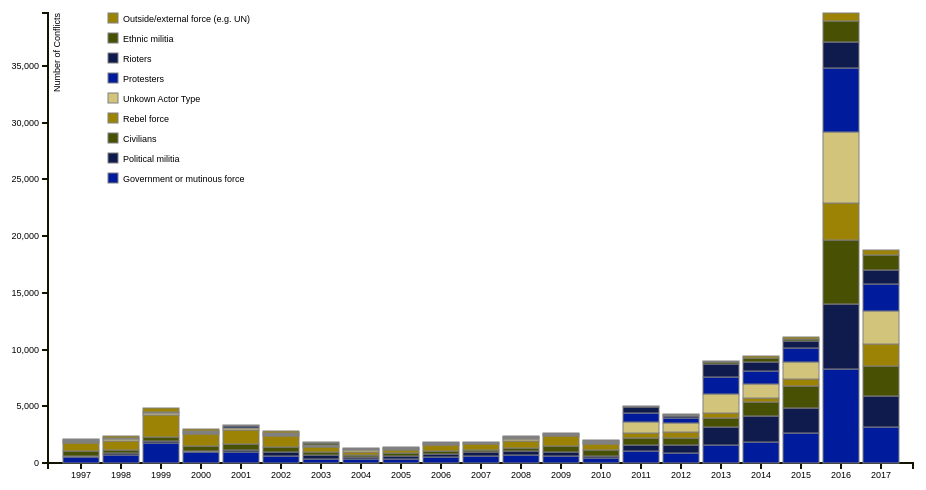
D3 v3 page, settled after 360 driven frames (6 s of simulated time); the page loaded 1 data file(s).


    var _gaq = _gaq || [];
    _gaq.push(['_setAccount', 'UA-45101494-1']);
    _gaq.push(['_setDomainName', 'delimited.io']);
    _gaq.push(['_trackPageview']);
    (function() {
        var ga = document.createElement('script'); ga.type = 'text/javascript'; ga.async = true;
        ga.src = ('https:' == document.location.protocol ? 'https://ssl' : 'http://www') + '.google-analytics.com/ga.js';
        var s = document.getElementsByTagName('script')[0]; s.parentNode.insertBefore(ga, s);
    })();
    

      var margin = {top: 20, right: 55, bottom: 30, left: 80},
          width  = 1000 - margin.left - margin.right,
          height = 500  - margin.top  - margin.bottom;

      var x = d3.scale.ordinal()
          .rangeRoundBands([0, width], .1);

      var y = d3.scale.linear()
          .rangeRound([height, 0]);

      var xAxis = d3.svg.axis()
          .scale(x)
          .orient("bottom");

      var yAxis = d3.svg.axis()
          .scale(y)
          .orient("left");

      var color = d3.scale.ordinal()
          .range(["#001c9c","#101b4d","#475003","#9c8305","#d3c47c"]);

      var svg = d3.select("body").append("svg")
          .attr("width",  width  + margin.left + margin.right)
          .attr("height", height + margin.top  + margin.bottom)
        .append("g")
          .attr("transform", "translate(" + margin.left + "," + margin.top + ")");

      d3.csv("data.csv", function (error, data) {

        var labelVar = 'Year';
        var varNames = d3.keys(data[0]).filter(function (key) { return key !== labelVar;});
        color.domain(varNames);

        data.forEach(function (d) {
          var y0 = 0;
          d.mapping = varNames.map(function (name) {
            return {
              name: name,
              label: d[labelVar],
              y0: y0,
              y1: y0 += +d[name]
            };
          });
          d.total = d.mapping[d.mapping.length - 1].y1;
        });

        x.domain(data.map(function (d) { return d.Year; }));
        y.domain([0, d3.max(data, function (d) { return d.total; })]);

        svg.append("g")
            .attr("class", "x axis")
            .attr("transform", "translate(0," + height + ")")
            .call(xAxis);

        svg.append("g")
            .attr("class", "y axis")
            .call(yAxis)
          .append("text")
            .attr("transform", "rotate(-90)")
            .attr("y", 6)
            .attr("dy", ".71em")
            .style("text-anchor", "end")
            .text("Number of Conflicts");

        var selection = svg.selectAll(".series")
            .data(data)
          .enter().append("g")
            .attr("class", "series")
            .attr("transform", function (d) { return "translate(" + x(d.Year) + ",0)"; });

        selection.selectAll("rect")
          .data(function (d) { return d.mapping; })
        .enter().append("rect")
          .attr("width", x.rangeBand())
          .attr("y", function (d) { return y(d.y1); })
          .attr("height", function (d) { return y(d.y0) - y(d.y1); })
          .style("fill", function (d) { return color(d.name); })
          .style("stroke", "grey")
          .on("mouseover", function (d) { showPopover.call(this, d); })
          .on("mouseout",  function (d) { removePopovers(); })

        var legend = svg.selectAll(".legend")
            .data(varNames.slice().reverse())
          .enter().append("g")
            .attr("class", "legend")
            .attr("transform", function (d, i) { return "translate(55," + i * 20 + ")"; });

        legend.append("rect")
            .attr("x", 5)
            .attr("width", 10)
            .attr("height", 10)
            .style("fill", color)
            .style("stroke", "grey");

        legend.append("text")
            .attr("x", 20)
            .attr("y", 6)
            .attr("dy", ".35em")
            .style("text-anchor", "beginning")
            .text(function (d) { return d; });

        function removePopovers () {
          $('.popover').each(function() {
            $(this).remove();
          });
        }

        function showPopover (d) {
          $(this).popover({
            title: d.name,
            placement: 'auto top',
            container: 'body',
            trigger: 'manual',
            html : true,
            content: function() {
              return "Year: " + d.label +
                     "<br/>Conflicts: " + d3.format(",")(d.value ? d.value: d.y1 - d.y0); }
          });
          $(this).popover('show')
        }
      });
    

### data: data.csv
Year, Government or mutinous force, Political militia, Civilians, Rebel force, Unkown Actor Type, Protesters, Rioters, Ethnic militia, Outside/external force (e.g. UN)
1997, 516, 138, 400, 669, 150, 89, 22, 10, 94
1998, 748, 95, 306, 826, 160, 30, 16, 8, 159
1999, 1800, 116, 332, 2009, 174, 55, 17, 26, 303
2000, 971, 123, 360, 1124, 91, 59, 40, 68, 160
2001, 935, 216, 549, 1202, 152, 54, 120, 57, 85
2002, 623, 313, 435, 969, 135, 74, 66, 57, 114
2003, 333, 328, 280, 483, 82, 50, 37, 140, 77
2004, 385, 148, 170, 282, 129, 64, 76, 20, 44
2005, 392, 258, 241, 248, 136, 82, 50, 19, 24
2006, 559, 267, 264, 535, 86, 29, 26, 24, 48
2007, 637, 289, 231, 510, 63, 20, 18, 35, 23
2008, 692, 343, 319, 598, 147, 74, 56, 41, 76
2009, 648, 343, 524, 820, 110, 57, 39, 45, 88
2010, 411, 245, 514, 522, 103, 84, 49, 31, 29
2011, 1017, 576, 576, 475, 989, 739, 545, 81, 46
2012, 922, 645, 606, 591, 735, 448, 215, 57, 91
2013, 1577, 1552, 853, 414, 1714, 1469, 1140, 152, 111
2014, 1845, 2284, 1259, 351, 1259, 1098, 836, 287, 247
2015, 2621, 2248, 1920, 591, 1553, 1210, 603, 207, 117
2016, 8261, 5720, 5682, 3204, 6328, 5620, 2294, 1835, 706
2017, 3203, 2740, 2610, 1923, 2935, 2401, 1179, 1361, 454